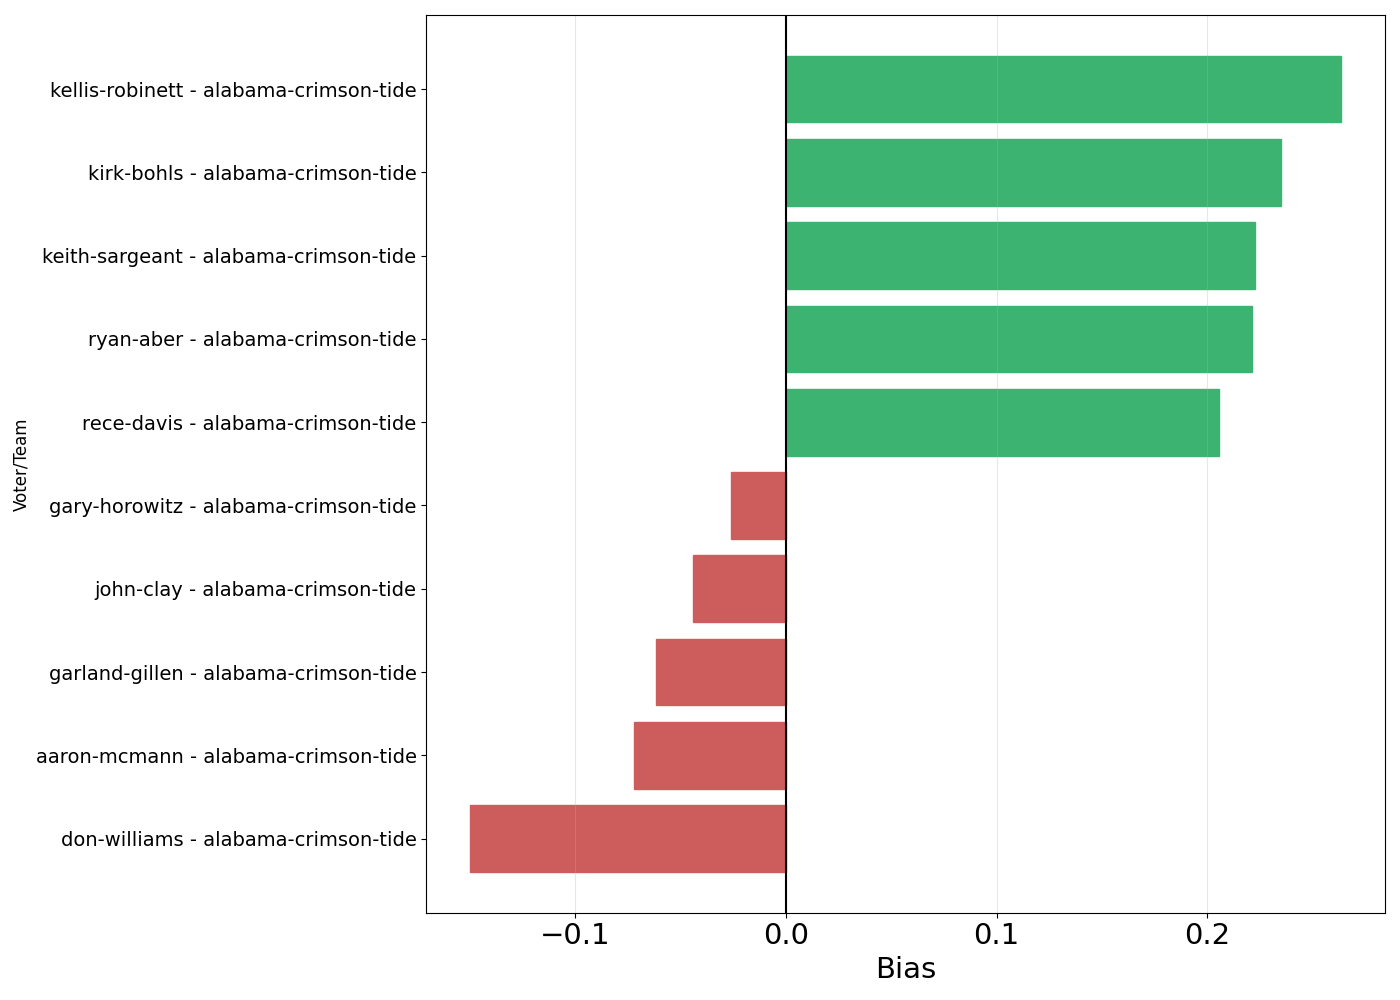

The table this chart was drawn from, first rows:
voter, team, bias1, bias2, bias3, bias0_ap, bias0_mean, n
don-williams, alabama-crimson-tide, -0.1498, -1.458, -1.426, -0.3878, -2.505, 98
aaron-mcmann, alabama-crimson-tide, -0.07187, -1.49, -1.446, -0.02299, -2.209, 87
garland-gillen, alabama-crimson-tide, -0.06149, -1.408, -1.355, -0.02994, -2.219, 167
john-clay, alabama-crimson-tide, -0.04383, -1.395, -1.344, -0.1067, -2.238, 150
gary-horowitz, alabama-crimson-tide, -0.0259, -1.536, -1.476, -0.134, -2.37, 97
tom-murphy, alabama-crimson-tide, -0.01238, -1.32, -1.272, -0.1617, -2.351, 167
marc-weiszer, alabama-crimson-tide, 0.001863, -1.341, -1.289, 0.1379, -1.974, 145
steve-batterson, alabama-crimson-tide, 0.002193, -1.455, -1.391, 0.1712, -2.029, 146
brian-howell, alabama-crimson-tide, 0.01621, -1.266, -1.219, -0.1074, -2.237, 149
david-briggs, alabama-crimson-tide, 0.03256, -1.266, -1.219, 0.05333, -2.078, 150
mike-barber, alabama-crimson-tide, 0.03914, -1.283, -1.229, 0.2, -1.895, 80
adam-zucker, alabama-crimson-tide, 0.04925, -1.154, -1.11, 0.1722, -2.03, 151
andy-greder, alabama-crimson-tide, 0.04991, -1.491, -1.426, 0.08929, -2.064, 112
dave-reardon, alabama-crimson-tide, 0.05561, -1.021, -0.9708, -0.1667, -2.302, 96
jerry-dipaola, alabama-crimson-tide, 0.05589, -1.655, -1.6, 0.0, -2.139, 82
josh-furlong, alabama-crimson-tide, 0.06872, -0.9557, -0.929, 0.2184, -1.943, 87
rob-long, alabama-crimson-tide, 0.06885, -1.405, -1.342, 0.1327, -2.067, 113
robert-cessna, alabama-crimson-tide, 0.08645, -1.16, -1.112, 0.1747, -2.011, 166
bob-asmussen, alabama-crimson-tide, 0.09325, -1.14, -1.096, 0.0596, -2.131, 151
chuck-carlton, alabama-crimson-tide, 0.1157, -1.41, -1.352, 0.2105, -1.942, 114
adam-jude, alabama-crimson-tide, 0.1214, -1.405, -1.349, 0.325, -1.894, 80
brett-mcmurphy, alabama-crimson-tide, 0.1265, -1.069, -1.032, 0.404, -1.787, 151
jon-wilner, alabama-crimson-tide, 0.1338, -1.253, -1.22, 0.3054, -1.883, 167
chris-murray, alabama-crimson-tide, 0.135, -1.096, -1.047, 0.4072, -1.782, 167
eric-hansen, alabama-crimson-tide, 0.1351, -1.279, -1.238, 0.1778, -2.041, 135
matt-brown, alabama-crimson-tide, 0.1412, -1.117, -1.081, 0.4454, -1.703, 119
matt-baker, alabama-crimson-tide, 0.1513, -1.068, -1.034, 0.2689, -1.88, 119
matt-mccoy, alabama-crimson-tide, 0.1583, -1.29, -1.229, 0.2371, -1.999, 97
michael-lev, alabama-crimson-tide, 0.1683, -1.058, -1.022, 0.3533, -1.836, 167
lauren-brownlow, alabama-crimson-tide, 0.174, -1.373, -1.322, 0.378, -1.771, 82
tom-dangelo, alabama-crimson-tide, 0.199, -0.7303, -0.707, 0.4433, -1.667, 97
sam-mckewon, alabama-crimson-tide, 0.2043, -1.261, -1.226, 0.3721, -1.763, 129
rece-davis, alabama-crimson-tide, 0.2056, -1.015, -0.9786, 0.4958, -1.653, 119
ryan-aber, alabama-crimson-tide, 0.2213, -1.052, -1.011, 0.4649, -1.66, 114
keith-sargeant, alabama-crimson-tide, 0.2227, -1.249, -1.185, 0.575, -1.644, 80
kirk-bohls, alabama-crimson-tide, 0.235, -1.049, -1.014, 0.497, -1.692, 167
kellis-robinett, alabama-crimson-tide, 0.2636, -1.107, -1.048, 0.6049, -1.659, 81
